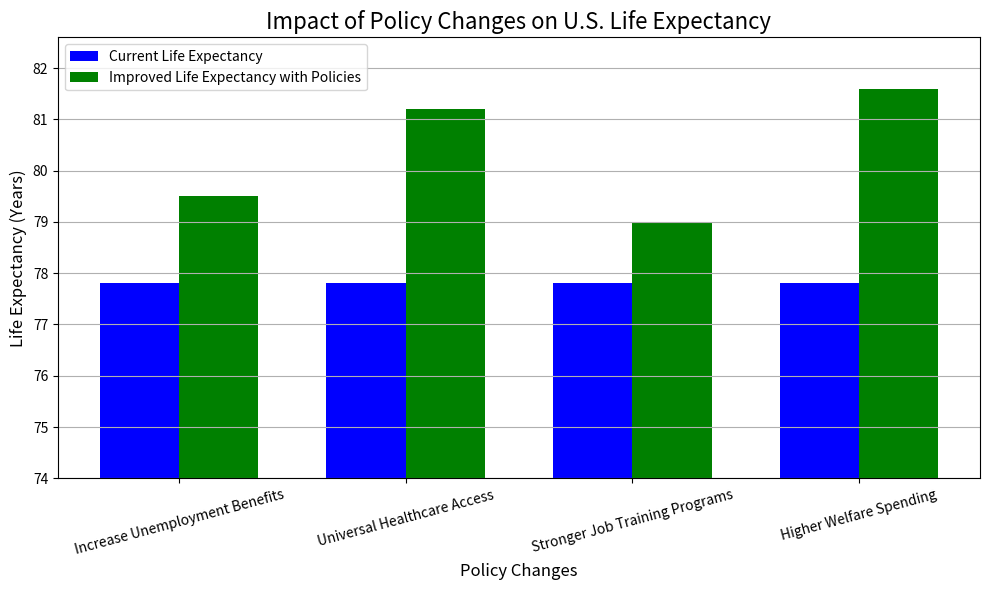

Reproduce this figure in Python.
import matplotlib.pyplot as plt
import numpy as np

# Data: Hypothetical life expectancy improvements based on policy changes
policies = ['Increase Unemployment Benefits', 'Universal Healthcare Access', 'Stronger Job Training Programs', 'Higher Welfare Spending']
current_life_expectancy = [77.8, 77.8, 77.8, 77.8]  # Baseline U.S. life expectancy
improved_life_expectancy = [79.5, 81.2, 79.0, 81.6]  # Hypothetical improvements

# Set up the position of the bars
x = np.arange(len(policies))

# Width of the bars
width = 0.35

# Creating the figure
plt.figure(figsize=(10, 6))

# Plotting the bars
plt.bar(x - width/2, current_life_expectancy, width, label='Current Life Expectancy', color='blue')
plt.bar(x + width/2, improved_life_expectancy, width, label='Improved Life Expectancy with Policies', color='green')

# Adding titles and labels
plt.title('Impact of Policy Changes on U.S. Life Expectancy', fontsize=16)
plt.xlabel('Policy Changes', fontsize=12)
plt.ylabel('Life Expectancy (Years)', fontsize=12)
plt.xticks(x, policies, rotation=15)
plt.legend()
plt.grid(axis='y')

plt.ylim(74, max(improved_life_expectancy) + 1)

# Displaying the graph
plt.tight_layout()  # Adjust layout to fit labels
plt.show()
